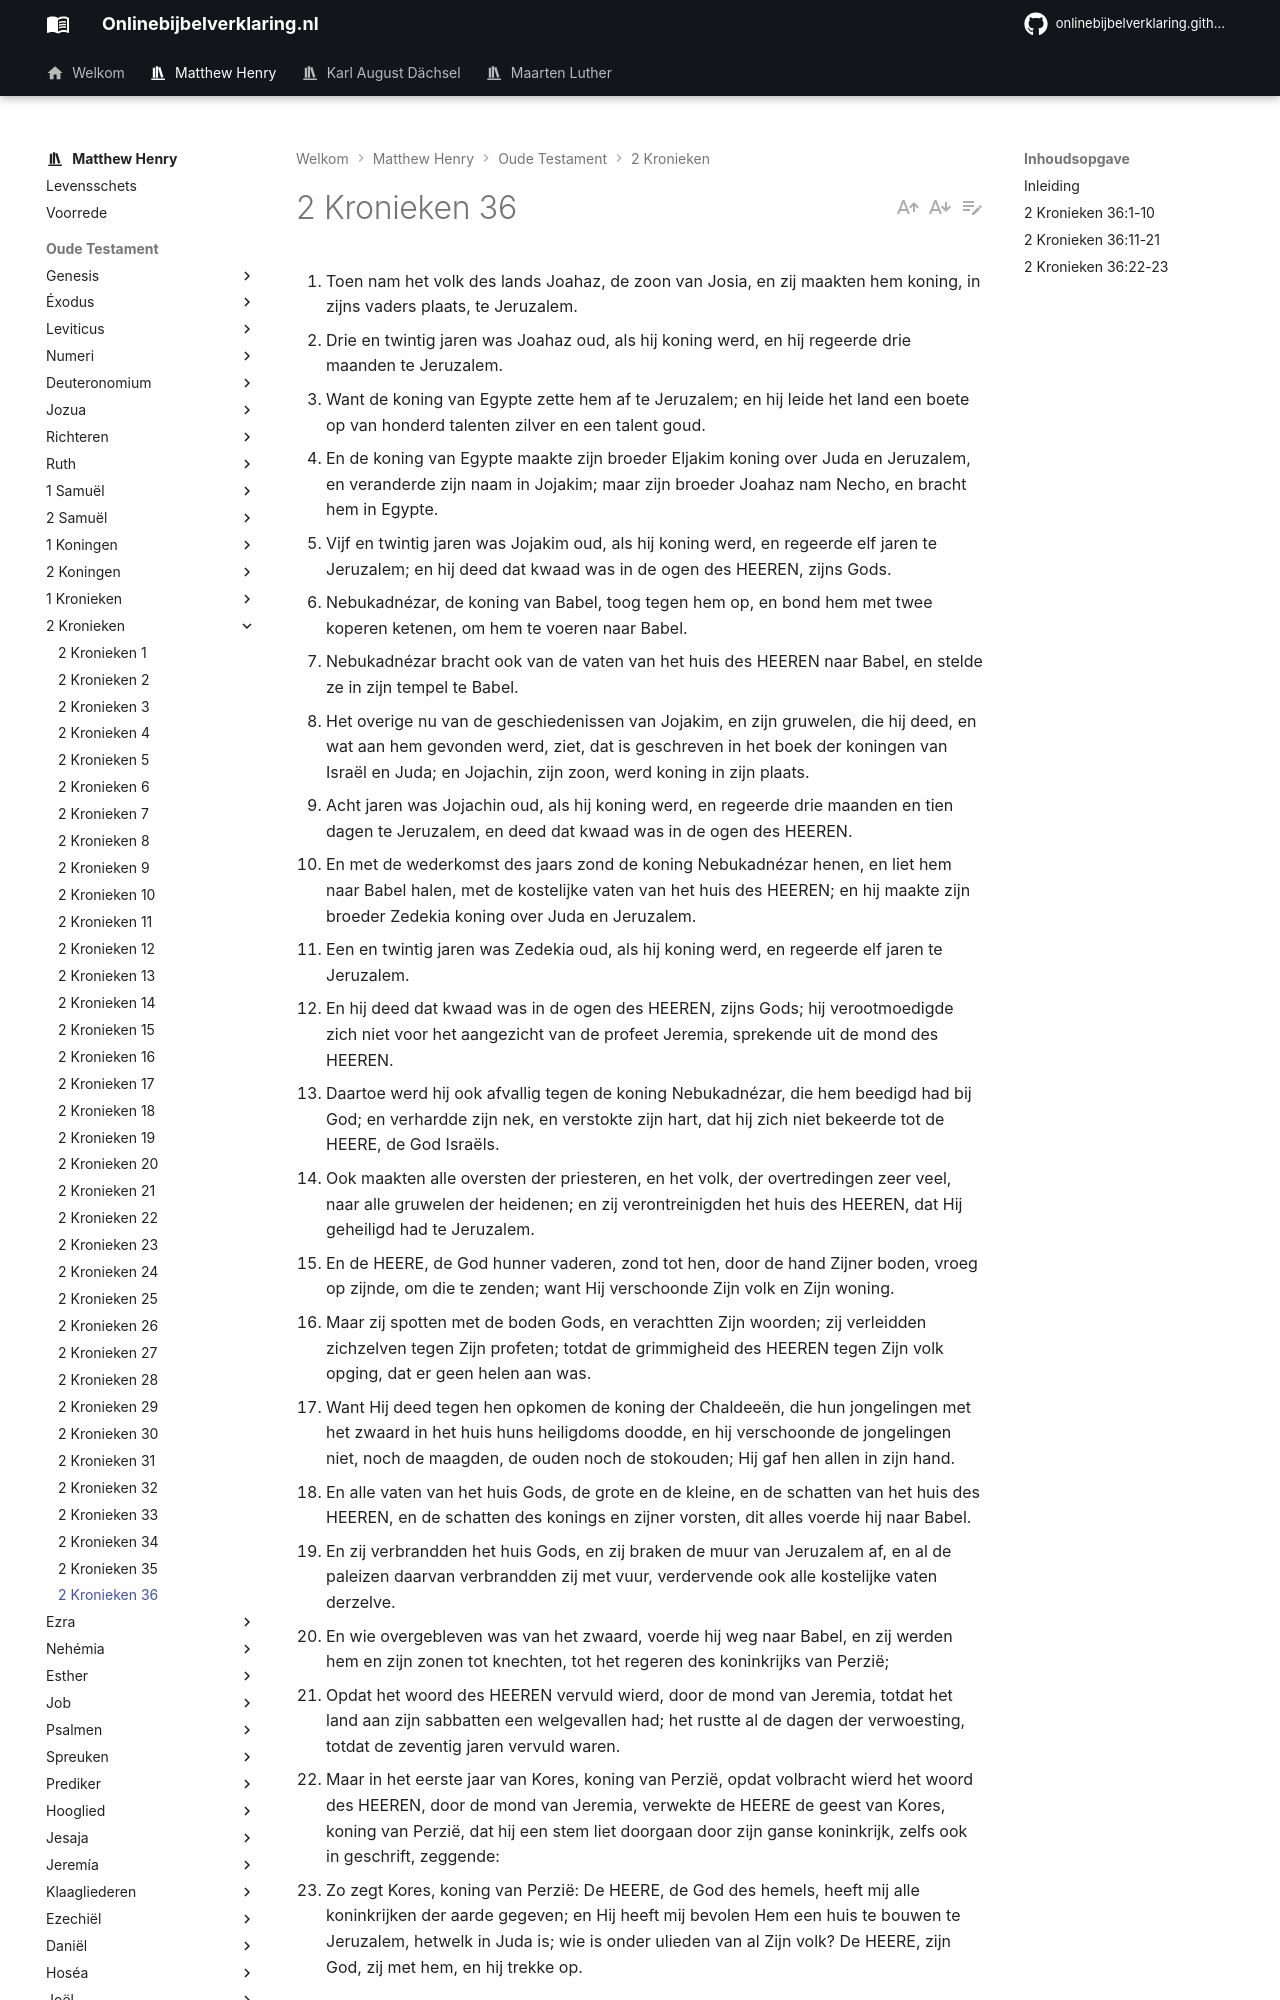

repository: onlinebijbelverklaring/dev-preview · page: matthewhenry/2Kronieken/2Kronieken36/index.html · generator: mkdocs

1. Toen nam het volk des lands Joahaz, de zoon van Josia, en zij maakten hem koning, in zijns vaders plaats, te Jeruzalem. 
2. Drie en twintig jaren was Joahaz oud, als hij koning werd, en hij regeerde drie maanden te Jeruzalem. 
3. Want de koning van Egypte zette hem af te Jeruzalem; en hij leide het land een boete op van honderd talenten zilver en een talent goud. 
4. En de koning van Egypte maakte zijn broeder Eljakim koning over Juda en Jeruzalem, en veranderde zijn naam in Jojakim; maar zijn broeder Joahaz nam Necho, en bracht hem in Egypte. 
5. Vijf en twintig jaren was Jojakim oud, als hij koning werd, en regeerde elf jaren te Jeruzalem; en hij deed dat kwaad was in de ogen des HEEREN, zijns Gods. 
6. Nebukadnézar, de koning van Babel, toog tegen hem op, en bond hem met twee koperen ketenen, om hem te voeren naar Babel. 
7. Nebukadnézar bracht ook van de vaten van het huis des HEEREN naar Babel, en stelde ze in zijn tempel te Babel. 
8. Het overige nu van de geschiedenissen van Jojakim, en zijn gruwelen, die hij deed, en wat aan hem gevonden werd, ziet, dat is geschreven in het boek der koningen van Israël en Juda; en Jojachin, zijn zoon, werd koning in zijn plaats. 
9. Acht jaren was Jojachin oud, als hij koning werd, en regeerde drie maanden en tien dagen te Jeruzalem, en deed dat kwaad was in de ogen des HEEREN. 
10. En met de wederkomst des jaars zond de koning Nebukadnézar henen, en liet hem naar Babel halen, met de kostelijke vaten van het huis des HEEREN; en hij maakte zijn broeder Zedekia koning over Juda en Jeruzalem. 
11. Een en twintig jaren was Zedekia oud, als hij koning werd, en regeerde elf jaren te Jeruzalem. 
12. En hij deed dat kwaad was in de ogen des HEEREN, zijns Gods; hij verootmoedigde zich niet voor het aangezicht van de profeet Jeremia, sprekende uit de mond des HEEREN. 
13. Daartoe werd hij ook afvallig tegen de koning Nebukadnézar, die hem beedigd had bij God; en verhardde zijn nek, en verstokte zijn hart, dat hij zich niet bekeerde tot de HEERE, de God Israëls. 
14. Ook maakten alle oversten der priesteren, en het volk, der overtredingen zeer veel, naar alle gruwelen der heidenen; en zij verontreinigden het huis des HEEREN, dat Hij geheiligd had te Jeruzalem. 
15. En de HEERE, de God hunner vaderen, zond tot hen, door de hand Zijner boden, vroeg op zijnde, om die te zenden; want Hij verschoonde Zijn volk en Zijn woning. 
16. Maar zij spotten met de boden Gods, en verachtten Zijn woorden; zij verleidden zichzelven tegen Zijn profeten; totdat de grimmigheid des HEEREN tegen Zijn volk opging, dat er geen helen aan was. 
17. Want Hij deed tegen hen opkomen de koning der Chaldeeën, die hun jongelingen met het zwaard in het huis huns heiligdoms doodde, en hij verschoonde de jongelingen niet, noch de maagden, de ouden noch de stokouden; Hij gaf hen allen in zijn hand. 
18. En alle vaten van het huis Gods, de grote en de kleine, en de schatten van het huis des HEEREN, en de schatten des konings en zijner vorsten, dit alles voerde hij naar Babel. 
19. En zij verbrandden het huis Gods, en zij braken de muur van Jeruzalem af, en al de paleizen daarvan verbrandden zij met vuur, verdervende ook alle kostelijke vaten derzelve. 
20. En wie overgebleven was van het zwaard, voerde hij weg naar Babel, en zij werden hem en zijn zonen tot knechten, tot het regeren des koninkrijks van Perzië; 
21. Opdat het woord des HEEREN vervuld wierd, door de mond van Jeremia, totdat het land aan zijn sabbatten een welgevallen had; het rustte al de dagen der verwoesting, totdat de zeventig jaren vervuld waren. 
22. Maar in het eerste jaar van Kores, koning van Perzië, opdat volbracht wierd het woord des HEEREN, door de mond van Jeremia, verwekte de HEERE de geest van Kores, koning van Perzië, dat hij een stem liet doorgaan door zijn ganse koninkrijk, zelfs ook in geschrift, zeggende: 
23. Zo zegt Kores, koning van Perzië: De HEERE, de God des hemels, heeft mij alle koninkrijken der aarde gegeven; en Hij heeft mij bevolen Hem een huis te bouwen te Jeruzalem, hetwelk in Juda is; wie is onder ulieden van al Zijn volk? De HEERE, zijn God, zij met hem, en hij trekke op.
